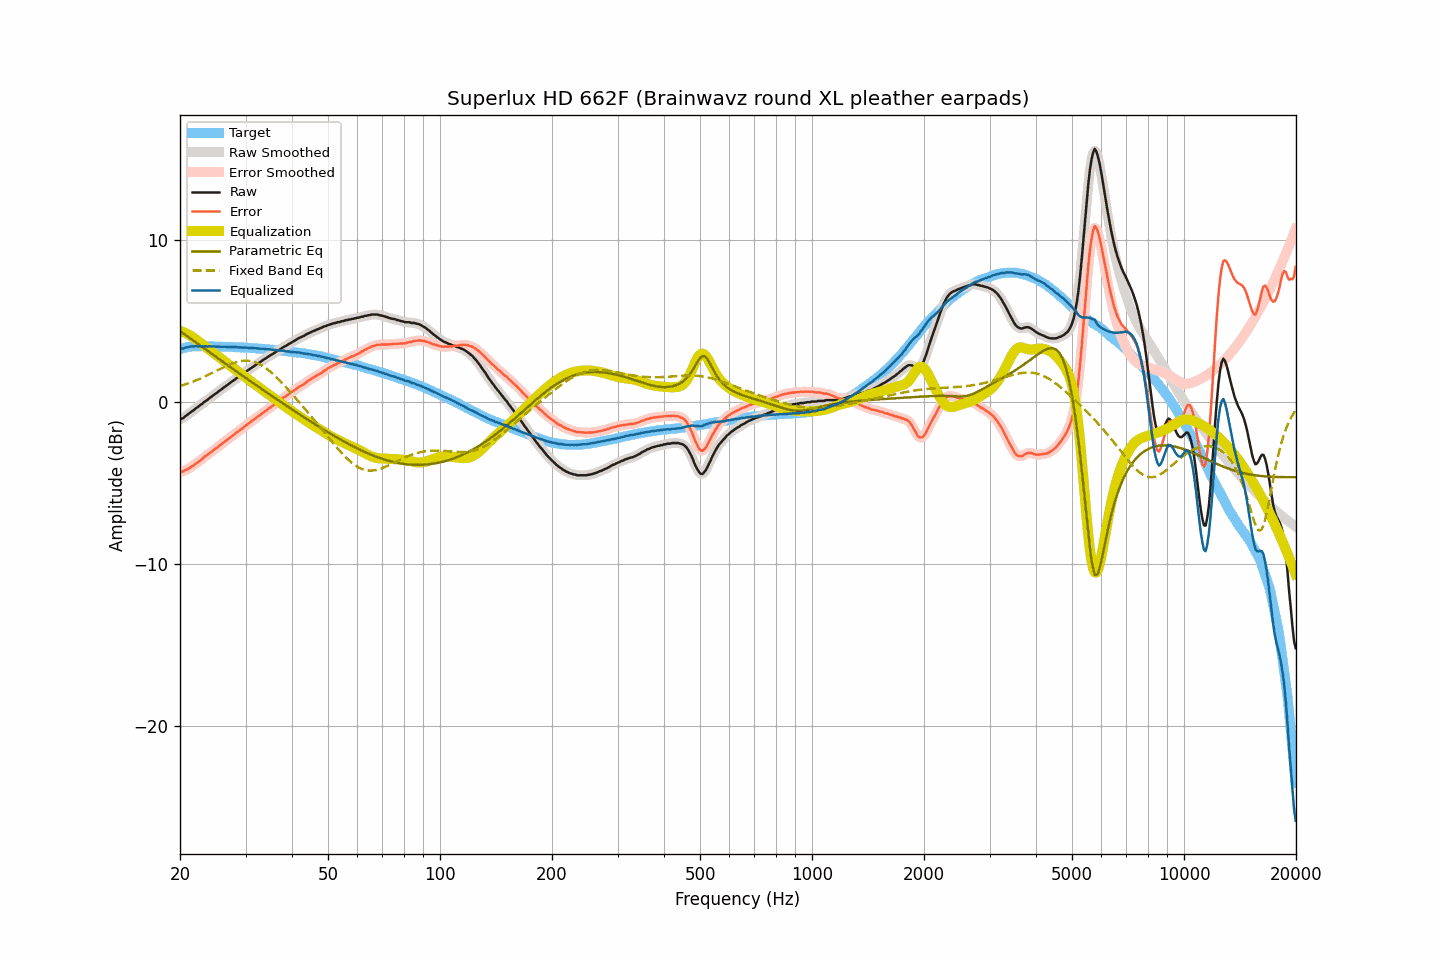

The data file committed next to this chart (first rows):
frequency, raw, smoothed, error, error_smoothed, equalization, parametric_eq, fixed_band_eq, equalized_raw, equalized_smoothed, target
20.00, -1.10, -1.11, -4.34, -4.34, 4.36, 4.35, 0.95, 3.26, 3.26, 3.24
20.20, -1.06, -1.06, -4.33, -4.33, 4.33, 4.28, 0.98, 3.27, 3.27, 3.27
20.40, -1.02, -1.00, -4.32, -4.30, 4.29, 4.21, 1.02, 3.27, 3.29, 3.30
20.61, -0.93, -0.94, -4.25, -4.26, 4.25, 4.14, 1.05, 3.32, 3.31, 3.32
20.81, -0.86, -0.86, -4.21, -4.21, 4.20, 4.07, 1.08, 3.34, 3.34, 3.35
21.02, -0.79, -0.78, -4.17, -4.15, 4.15, 4.00, 1.12, 3.36, 3.37, 3.38
21.23, -0.71, -0.71, -4.10, -4.10, 4.10, 3.92, 1.15, 3.39, 3.38, 3.39
21.44, -0.63, -0.64, -4.02, -4.03, 4.04, 3.85, 1.19, 3.41, 3.40, 3.40
21.66, -0.57, -0.56, -3.98, -3.96, 3.97, 3.78, 1.23, 3.40, 3.41, 3.40
21.87, -0.49, -0.49, -3.89, -3.90, 3.90, 3.71, 1.27, 3.41, 3.41, 3.40
22.09, -0.41, -0.42, -3.82, -3.83, 3.83, 3.64, 1.31, 3.42, 3.41, 3.41
22.31, -0.35, -0.34, -3.76, -3.75, 3.75, 3.57, 1.35, 3.40, 3.41, 3.41
22.54, -0.27, -0.27, -3.68, -3.68, 3.68, 3.50, 1.39, 3.41, 3.41, 3.41
22.76, -0.19, -0.20, -3.60, -3.60, 3.60, 3.42, 1.44, 3.41, 3.40, 3.41
22.99, -0.13, -0.12, -3.53, -3.52, 3.52, 3.35, 1.48, 3.39, 3.41, 3.40
23.22, -0.03, -0.04, -3.43, -3.44, 3.45, 3.28, 1.53, 3.42, 3.41, 3.40
23.45, 0.04, 0.04, -3.36, -3.36, 3.37, 3.21, 1.57, 3.41, 3.40, 3.40
23.69, 0.10, 0.11, -3.30, -3.29, 3.29, 3.14, 1.62, 3.39, 3.40, 3.40
23.92, 0.19, 0.18, -3.21, -3.22, 3.22, 3.07, 1.67, 3.41, 3.40, 3.40
24.16, 0.26, 0.26, -3.15, -3.14, 3.14, 3.00, 1.72, 3.40, 3.40, 3.41
24.40, 0.33, 0.34, -3.07, -3.07, 3.07, 2.93, 1.77, 3.40, 3.40, 3.41
24.65, 0.41, 0.40, -2.99, -2.99, 2.99, 2.86, 1.82, 3.40, 3.40, 3.40
24.89, 0.48, 0.48, -2.91, -2.92, 2.92, 2.78, 1.87, 3.40, 3.39, 3.39
25.14, 0.54, 0.55, -2.85, -2.84, 2.84, 2.71, 1.92, 3.38, 3.39, 3.39
25.39, 0.63, 0.62, -2.76, -2.77, 2.76, 2.64, 1.97, 3.40, 3.39, 3.39
25.65, 0.70, 0.70, -2.69, -2.69, 2.69, 2.57, 2.02, 3.39, 3.39, 3.39
25.91, 0.77, 0.77, -2.61, -2.61, 2.61, 2.50, 2.06, 3.38, 3.39, 3.38
26.16, 0.85, 0.85, -2.53, -2.53, 2.54, 2.43, 2.11, 3.39, 3.38, 3.38
26.43, 0.92, 0.92, -2.46, -2.46, 2.46, 2.36, 2.16, 3.38, 3.38, 3.38
26.69, 0.99, 0.99, -2.39, -2.38, 2.38, 2.29, 2.21, 3.37, 3.38, 3.38
26.96, 1.07, 1.07, -2.31, -2.31, 2.31, 2.22, 2.25, 3.38, 3.38, 3.38
27.23, 1.14, 1.14, -2.23, -2.24, 2.23, 2.15, 2.29, 3.37, 3.37, 3.37
27.50, 1.21, 1.21, -2.16, -2.16, 2.16, 2.08, 2.33, 3.37, 3.37, 3.37
27.77, 1.27, 1.28, -2.09, -2.09, 2.08, 2.01, 2.37, 3.35, 3.36, 3.36
28.05, 1.35, 1.35, -2.01, -2.01, 2.01, 1.94, 2.40, 3.36, 3.36, 3.36
28.33, 1.43, 1.42, -1.92, -1.93, 1.93, 1.87, 2.43, 3.36, 3.36, 3.35
28.62, 1.49, 1.49, -1.86, -1.85, 1.86, 1.80, 2.46, 3.35, 3.35, 3.35
28.90, 1.56, 1.56, -1.78, -1.78, 1.78, 1.73, 2.48, 3.34, 3.34, 3.35
29.19, 1.63, 1.63, -1.70, -1.71, 1.70, 1.66, 2.50, 3.33, 3.33, 3.33
29.48, 1.70, 1.70, -1.64, -1.63, 1.63, 1.59, 2.51, 3.33, 3.33, 3.34
29.78, 1.78, 1.78, -1.55, -1.55, 1.55, 1.52, 2.52, 3.33, 3.33, 3.33
30.08, 1.85, 1.85, -1.48, -1.48, 1.48, 1.45, 2.52, 3.33, 3.33, 3.33
30.38, 1.92, 1.92, -1.40, -1.40, 1.41, 1.38, 2.52, 3.32, 3.32, 3.32
30.68, 1.98, 1.98, -1.33, -1.33, 1.33, 1.31, 2.51, 3.31, 3.31, 3.31
30.99, 2.05, 2.05, -1.25, -1.26, 1.26, 1.24, 2.50, 3.31, 3.31, 3.30
31.30, 2.12, 2.12, -1.18, -1.19, 1.18, 1.17, 2.48, 3.30, 3.30, 3.30
31.61, 2.18, 2.18, -1.12, -1.11, 1.11, 1.10, 2.45, 3.29, 3.29, 3.30
31.93, 2.25, 2.25, -1.04, -1.03, 1.04, 1.04, 2.41, 3.28, 3.29, 3.29
32.24, 2.32, 2.31, -0.95, -0.96, 0.96, 0.97, 2.38, 3.28, 3.28, 3.27
32.57, 2.38, 2.38, -0.89, -0.89, 0.89, 0.90, 2.33, 3.27, 3.27, 3.27
32.89, 2.44, 2.45, -0.83, -0.81, 0.82, 0.83, 2.28, 3.26, 3.26, 3.27
33.22, 2.52, 2.52, -0.73, -0.74, 0.74, 0.76, 2.22, 3.26, 3.26, 3.26
33.55, 2.59, 2.58, -0.66, -0.67, 0.67, 0.69, 2.16, 3.26, 3.25, 3.25
33.89, 2.64, 2.65, -0.60, -0.59, 0.59, 0.62, 2.09, 3.23, 3.24, 3.24
34.23, 2.71, 2.71, -0.53, -0.52, 0.52, 0.56, 2.02, 3.23, 3.23, 3.24
34.57, 2.78, 2.77, -0.44, -0.45, 0.45, 0.49, 1.94, 3.23, 3.22, 3.22
34.92, 2.84, 2.84, -0.37, -0.37, 0.38, 0.42, 1.86, 3.22, 3.22, 3.21
35.27, 2.90, 2.90, -0.31, -0.30, 0.30, 0.35, 1.77, 3.20, 3.20, 3.21
35.62, 2.96, 2.96, -0.23, -0.23, 0.23, 0.29, 1.68, 3.19, 3.19, 3.19
35.97, 3.02, 3.02, -0.16, -0.16, 0.16, 0.22, 1.59, 3.18, 3.18, 3.18
... 635 more rows
